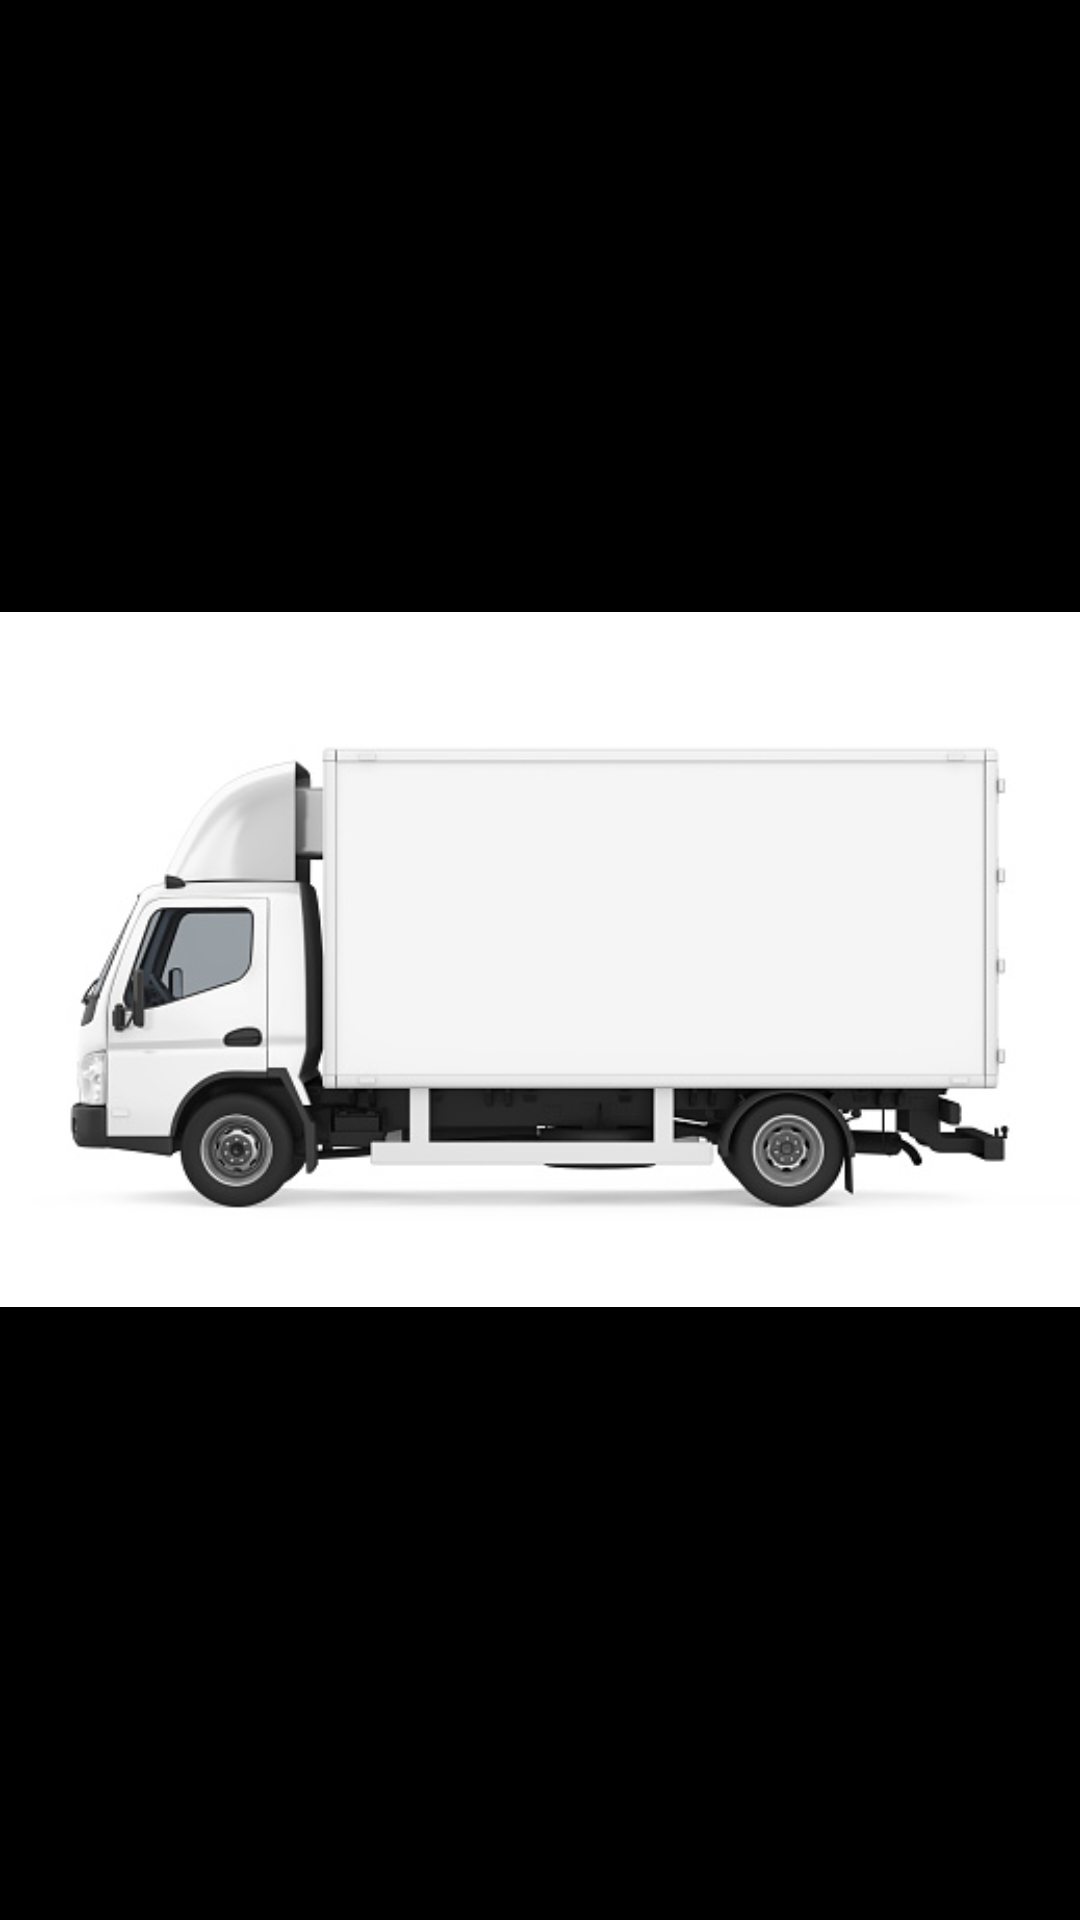

Android layout source for this screen:
<!-- AndroidManifest.xml: application theme Theme.TransportIt -->
<!-- res/layout/fragment_image_dialog.xml -->
<?xml version="1.0" encoding="utf-8"?>
<LinearLayout
    xmlns:android="http://schemas.android.com/apk/res/android"
    android:layout_width="match_parent"
    android:layout_height="match_parent"
    android:orientation="vertical"
    android:gravity="center"
    android:background="@color/black">

    <ImageView
        android:id="@+id/imageViewDialog"
        android:layout_width="wrap_content"
        android:layout_height="wrap_content"
        android:adjustViewBounds="true"
        android:scaleType="fitCenter"
        android:src="@drawable/truck"
        android:contentDescription="Expanded Image" />

</LinearLayout>
<!-- resources referenced by this layout -->
<resources>
  <color name="black">#FF000000</color>
  <!-- drawable truck: jpg bitmap (drawable, 31642 bytes) -->
  <style name="Theme.TransportIt" parent="Base.Theme.TransportIt" />
  <style name="Base.Theme.TransportIt" parent="Theme.Material3.DayNight.NoActionBar">
          
          
      </style>
</resources>
